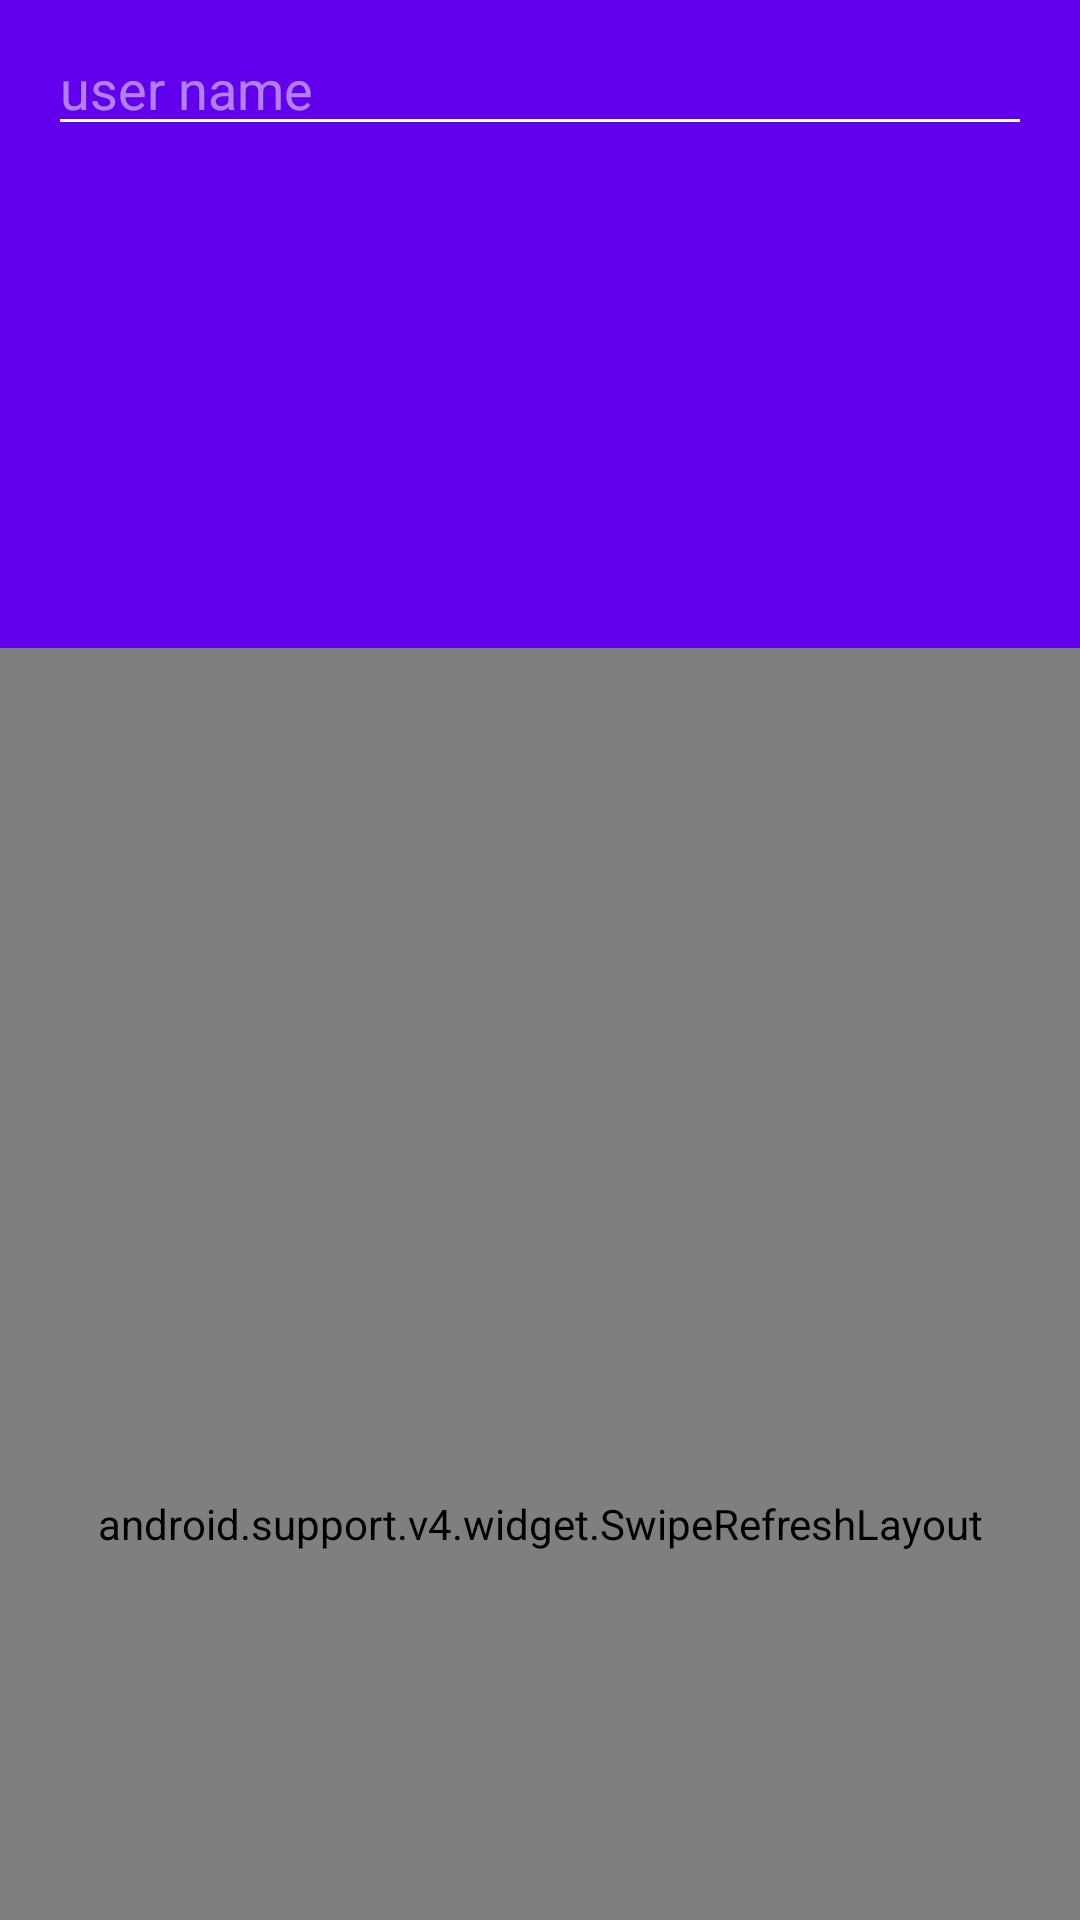

Android layout source for this screen:
<!-- AndroidManifest.xml: application theme AppTheme -->
<!-- res/layout/repo_list_fragment.xml -->
<android.support.design.widget.CoordinatorLayout
    xmlns:android="http://schemas.android.com/apk/res/android"
    xmlns:app="http://schemas.android.com/apk/res-auto"
    xmlns:tools="http://schemas.android.com/tools"
    android:layout_width="match_parent"
    android:layout_height="match_parent"
    android:fitsSystemWindows="true">

    <android.support.design.widget.AppBarLayout
        android:layout_width="match_parent"
        android:layout_height="@dimen/dim_app_bar_layout"
        android:fitsSystemWindows="true"
        android:theme="@style/ThemeOverlay.AppCompat.Dark.ActionBar"
        >

        <android.support.design.widget.CollapsingToolbarLayout
            android:id="@+id/toolbar_layout"
            android:layout_width="match_parent"
            android:layout_height="match_parent"
            app:contentScrim="?attr/colorPrimary"
            app:expandedTitleMarginEnd="64dp"
            app:expandedTitleMarginStart="48dp"
            app:layout_scrollFlags="scroll|exitUntilCollapsed"
            >

            <ImageView
                android:id="@+id/iv_avatar"
                android:layout_width="match_parent"
                android:layout_height="match_parent"
                android:scaleType="fitEnd"
                app:layout_collapseMode="parallax"
                app:layout_scrollFlags="scroll|exitUntilCollapsed"
                app:srcCompat="@drawable/ic_github_logo_2"
                />

            <android.support.v7.widget.Toolbar
                android:id="@+id/toolbar"
                android:layout_width="match_parent"
                android:layout_height="?attr/actionBarSize"
                app:layout_collapseMode="pin"
                app:layout_scrollFlags="scroll|enterAlways"
                >

                <EditText
                    android:id="@+id/tv_user_name"
                    android:layout_width="match_parent"
                    android:layout_height="wrap_content"
                    android:layout_gravity="center_vertical"
                    android:layout_marginRight="16dp"
                    android:hint="@string/hint_user_name"
                    android:imeOptions="flagNoFullscreen"
                    android:inputType="textImeMultiLine"
                    android:maxLines="1"
                    app:layout_collapseMode="pin"
                    app:layout_scrollFlags="scroll|enterAlways"
                    tools:text="Test"
                    />

            </android.support.v7.widget.Toolbar>

        </android.support.design.widget.CollapsingToolbarLayout>

    </android.support.design.widget.AppBarLayout>

    <android.support.v4.widget.SwipeRefreshLayout
        android:id="@+id/srl_refresh"
        android:layout_width="match_parent"
        android:layout_height="match_parent"
        app:layout_behavior="@string/appbar_scrolling_view_behavior"
        >

        <FrameLayout
            android:layout_width="match_parent"
            android:layout_height="match_parent"
            >

            <android.support.v7.widget.RecyclerView
                android:id="@+id/rv_repo_list"
                android:layout_width="match_parent"
                android:layout_height="match_parent"
                app:layout_behavior=""
                />

            <LinearLayout
                android:id="@+id/ll_place_holder"
                android:layout_width="match_parent"
                android:layout_height="wrap_content"
                android:orientation="vertical"
                >

                <ImageView
                    android:id="@+id/iv_place_holder"
                    android:layout_width="match_parent"
                    android:layout_height="@dimen/xxl"
                    android:layout_marginBottom="@dimen/medium"
                    android:layout_marginTop="@dimen/xxl"
                    android:tint="@android:color/tertiary_text_light"
                    />

                <TextView
                    android:id="@+id/tv_error_message"
                    android:layout_width="wrap_content"
                    android:layout_height="wrap_content"
                    android:layout_gravity="center_horizontal"
                    />
            </LinearLayout>
        </FrameLayout>

    </android.support.v4.widget.SwipeRefreshLayout>

</android.support.design.widget.CoordinatorLayout>
<!-- resources referenced by this layout -->
<resources>
  <dimen name="dim_app_bar_layout">216dp</dimen>
  <dimen name="medium">8dp</dimen>
  <dimen name="xxl">48dp</dimen>
  <string name="hint_user_name">user name</string>
  <style name="AppTheme" parent="@style/Theme.AppCompat.Light">
          
          <item name="colorPrimary">@color/colorPrimary</item>
          <item name="colorPrimaryDark">@color/colorPrimaryDark</item>
          <item name="colorAccent">@color/colorAccent</item>
  
          <item name="windowNoTitle">true</item>
          <item name="windowActionBar">true</item>
          <item name="android:windowFullscreen">false</item>
          <item name="android:windowContentOverlay">@null</item>
      </style>
  <!-- not gathered from this repository: default colours our renderer supplied (Android Studio template values) -->
  <color name="colorPrimary">#FF6200EE</color>
  <color name="colorPrimaryDark">#FF3700B3</color>
  <color name="colorAccent">#FF03DAC5</color>
</resources>
